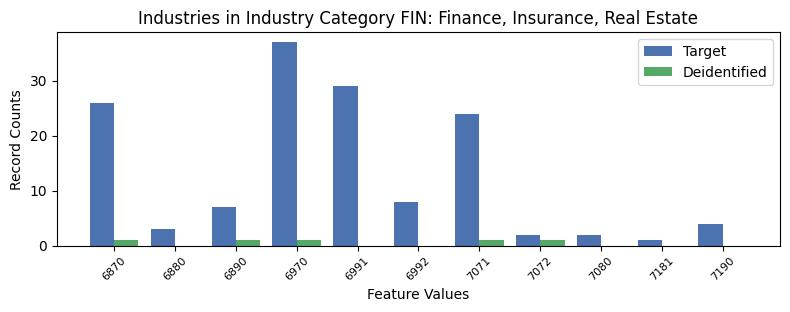

Source data for this figure (header and first rows):
, INDP, count_target, count_deidentified
2, 6870, 26, 1.0
8, 6880, 3, 0.0
6, 6890, 7, 1.0
1, 6970, 37, 1.0
0, 6991, 29, 0.0
7, 6992, 8, 0.0
3, 7071, 24, 1.0
9, 7072, 2, 1.0
4, 7080, 2, 0.0
10, 7181, 1, 0.0
5, 7190, 4, 0.0
